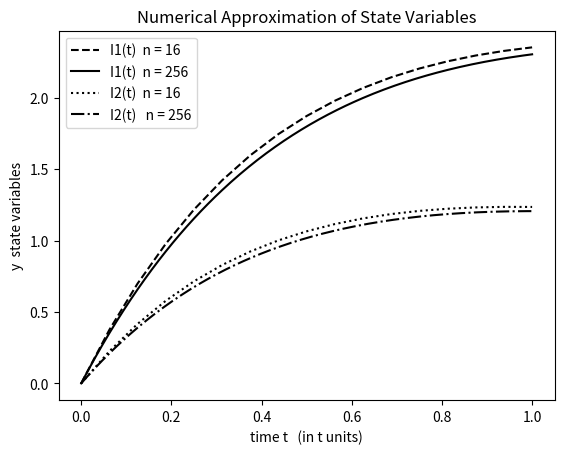

Write Python code to recreate this figure.

# MAP5725
# [redacted]

# plots for general explicit one-Step methods.

# 2- (manufactured) problem with kwnown exact solution 
#            (1) I1' = -4I1 + 3I2 + 6, I1(0) = 0
#            (2) I2' = -2.4I1 + 1.6I2 + 3.6, I2(0) = 0
                         

import matplotlib.pyplot as plt
import numpy as np

#############################################################################

def phi(t,y,f):
    # define discretization function 
    return f(t,y) # euler method

############################################################################

def f(t, y):
   # bidimensional problem
    f0 = -4*y[0] + 3*y[1] + 6
    f1 = -2.4*y[0] + 1.6*y[1] + 3.6
    
    return np.array([f0, f1])

############################################################################

# other relevant data
t_n_1 = [0]; t_n_2 = [0]; T = 1;        # time interval: t in [t0,T]
y_n_1 = [np.array([0, 0])]; y_n_2 = [np.array([0, 0])]; # initial condition

n_1 = 16                # time interval partition (discretization)
dt = (T-t_n_1[-1])/n_1
while t_n_1[-1] < T:
    y_n_1.append(y_n_1[-1] + dt*phi(t_n_1[-1],y_n_1[-1],f))
    t_n_1.append(t_n_1[-1] + dt)
    dt = min(dt, T-t_n_1[-1])

y_n_1 = np.array(y_n_1)

n_2 = 256                # time interval partition (discretization)
dt = (T-t_n_2[-1])/n_2
while t_n_2[-1] < T:
    y_n_2.append(y_n_2[-1] + dt*phi(t_n_2[-1],y_n_2[-1],f))
    t_n_2.append(t_n_2[-1] + dt)
    dt = min(dt, T-t_n_2[-1])

y_n_2 = np.array(y_n_2)

plt.plot(t_n_1, y_n_1[:,0], 'k--', label = 'I1(t)  n = 16')
plt.plot(t_n_2, y_n_2[:,0], 'k-', label = 'I1(t)  n = 256')

plt.plot(t_n_1, y_n_1[:,1], 'k:', label = 'I2(t)  n = 16')
plt.plot(t_n_2, y_n_2[:,1], 'k-.', label = 'I2(t)   n = 256')

plt.xlabel('time t   (in t units)')
plt.ylabel('y  state variables')
plt.title('Numerical Approximation of State Variables')
plt.legend()
plt.show()